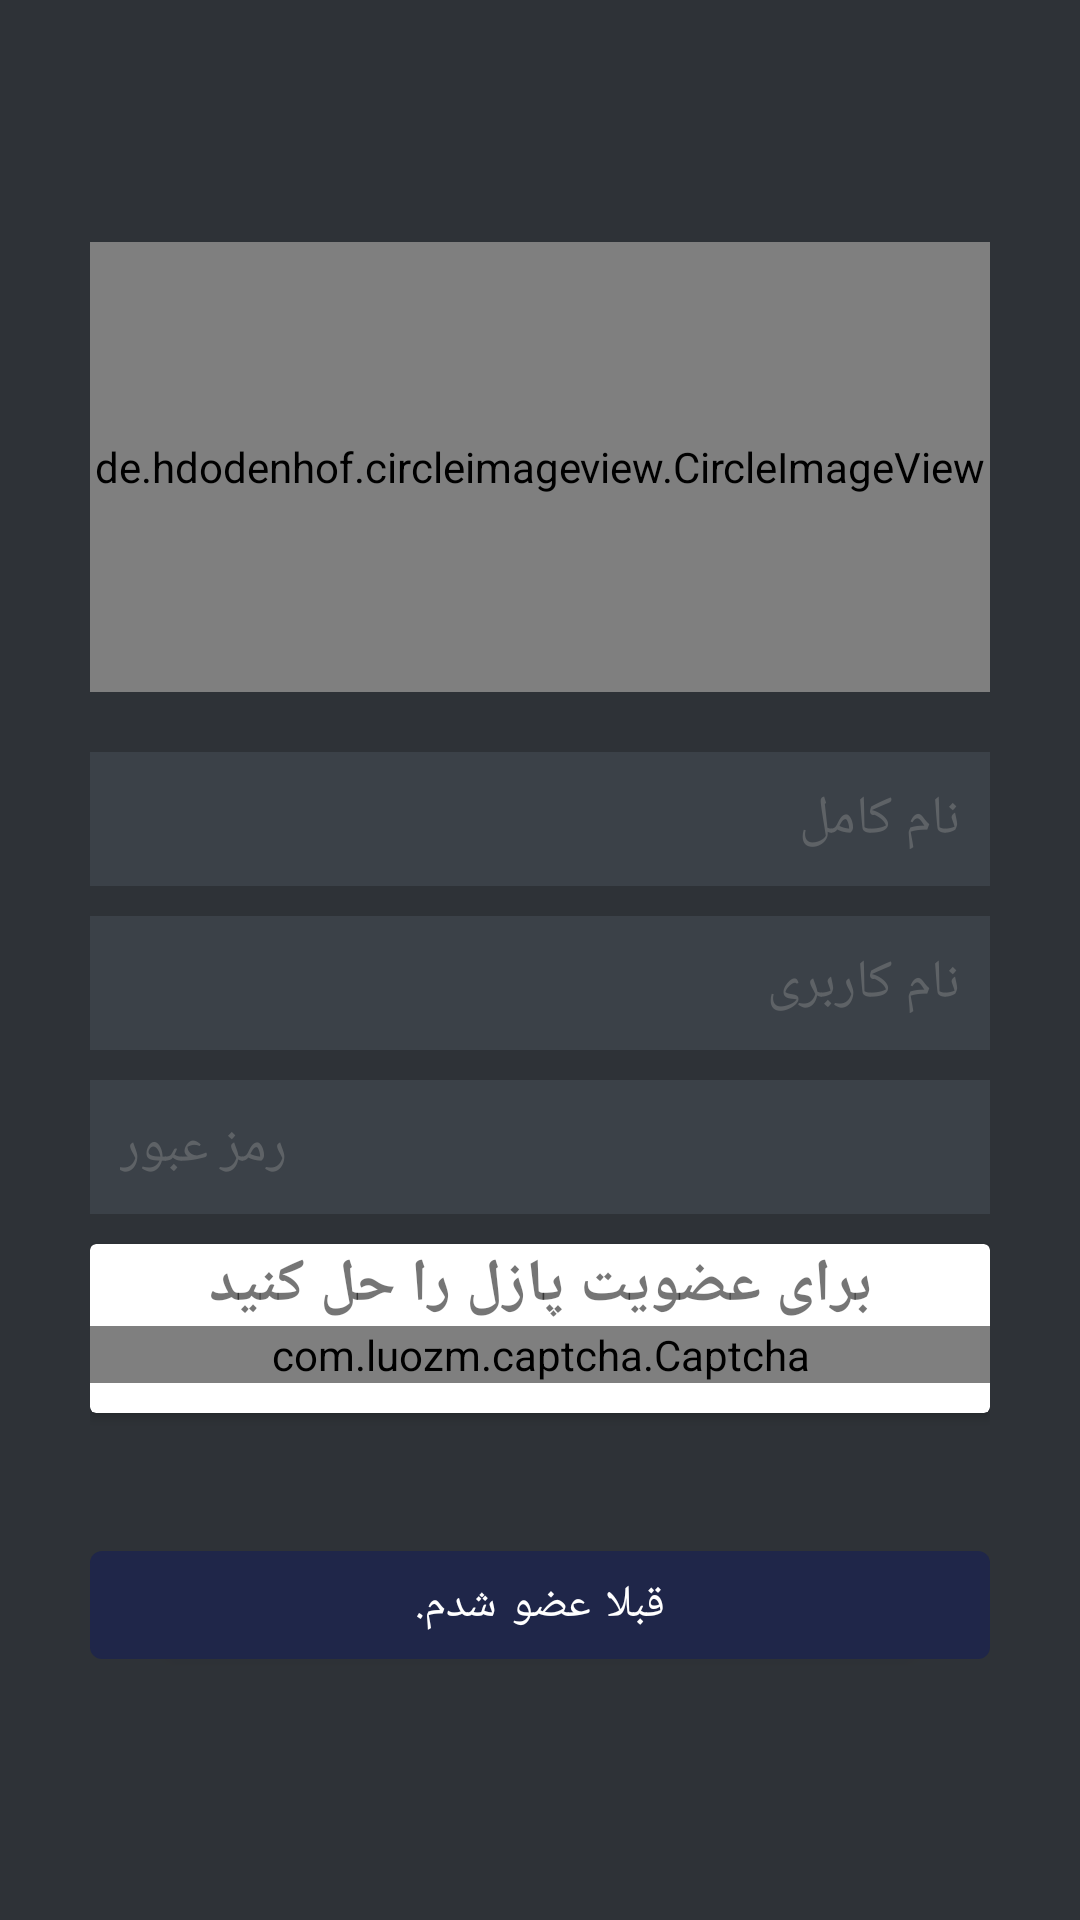

Layout XML and referenced resources for this Android screen:
<!-- AndroidManifest.xml: application theme Theme.Ketabeman21 -->
<!-- res/layout/activity_register.xml -->
<?xml version="1.0" encoding="utf-8"?>
<LinearLayout xmlns:android="http://schemas.android.com/apk/res/android"
    android:layout_width="fill_parent"
    android:layout_height="fill_parent"
    xmlns:app="http://schemas.android.com/apk/res-auto"
    android:background="@color/bg_register"
    android:gravity="center"
    android:orientation="vertical"
    android:padding="10dp">

    <LinearLayout
        android:layout_width="fill_parent"
        android:layout_height="wrap_content"
        android:layout_gravity="center"
        android:orientation="vertical"
        android:paddingLeft="20dp"
        android:paddingRight="20dp" >
        <de.hdodenhof.circleimageview.CircleImageView
            android:id="@+id/profile_img"
            android:layout_width="match_parent"
            android:layout_height="150dp"
            android:onClick="selectImage"
            android:layout_marginBottom="20dp"
            android:src="@drawable/add"
            />
        <EditText
            android:id="@+id/name"
            android:layout_width="fill_parent"
            android:layout_height="wrap_content"
            android:layout_marginBottom="10dp"
            android:background="@color/input_register_bg"
            android:hint="@string/hint_name"
            android:padding="10dp"
            android:singleLine="true"
            android:inputType="textCapWords"
            android:textColor="@color/input_register"
            android:textColorHint="@color/input_register_hint" />

        <EditText
            android:id="@+id/username"
            android:layout_width="fill_parent"
            android:layout_height="wrap_content"
            android:layout_marginBottom="10dp"
            android:background="@color/input_register_bg"
            android:hint="@string/hint_username"
            android:inputType="textEmailAddress"
            android:padding="10dp"
            android:singleLine="true"
            android:textColor="@color/input_register"
            android:textColorHint="@color/input_register_hint" />

        <EditText
            android:id="@+id/password"
            android:layout_width="fill_parent"
            android:layout_height="wrap_content"
            android:layout_marginBottom="10dp"
            android:background="@color/input_register_bg"
            android:hint="@string/hint_password"
            android:inputType="textPassword"
            android:padding="10dp"
            android:singleLine="true"
            android:textColor="@color/input_register"
            android:textColorHint="@color/input_register_hint" />

        

        <androidx.cardview.widget.CardView
            android:layout_width="match_parent"
            android:layout_height="wrap_content">
            <RelativeLayout
                android:layout_width="match_parent"
                android:layout_height="wrap_content">
                <TextView
                    android:id="@+id/imNotbot_txt"
                    android:layout_width="match_parent"
                    android:layout_height="wrap_content"
                    android:gravity="center"
                    android:textStyle="bold"
                    android:textSize="20dp"
                    android:text="برای عضویت پازل را حل کنید">

                </TextView>
                <com.luozm.captcha.Captcha
                    android:id="@+id/captCha"
                    android:layout_width="match_parent"
                    android:layout_height="wrap_content"
                    android:layout_below="@+id/imNotbot_txt"
                    android:layout_marginBottom="10dp"
                    app:max_fail_count="12"
                    app:mode="mode_nonbar" />
            </RelativeLayout>
        </androidx.cardview.widget.CardView>

        

        <Button
            android:id="@+id/btnLinkToLoginScreen"
            android:layout_width="fill_parent"
            android:layout_height="wrap_content"
            android:layout_marginTop="40dip"
            android:background="@null"
            android:text="@string/btn_link_to_login"
            android:textAllCaps="false"
            android:textColor="@color/white"
            android:textSize="15dp" />
    </LinearLayout>

</LinearLayout>
<!-- resources referenced by this layout -->
<resources>
  <color name="bg_register">#2e3237</color>
  <color name="input_register">#888888</color>
  <color name="input_register_bg">#3b4148</color>
  <color name="input_register_hint">#5e6266</color>
  <color name="white">#ffffff</color>
  <!-- drawable add: png bitmap (drawable, 34722 bytes) -->
  <string name="btn_link_to_login">قبلا عضو شدم.</string>
  <string name="hint_name">نام کامل</string>
  <string name="hint_password">رمز عبور</string>
  <string name="hint_username">نام کاربری</string>
  <style name="Theme.Ketabeman21" parent="Theme.MaterialComponents.DayNight.DarkActionBar">
          
          <item name="colorPrimary">@color/action_bar</item>
          <item name="colorPrimaryVariant">@color/bg_main</item>
          <item name="colorOnPrimary">@color/white</item>
          
          <item name="colorSecondary">@color/bg_screen3</item>
          <item name="colorSecondaryVariant">@color/btn_login</item>
          <item name="colorOnSecondary">@color/black</item>
          
          <item name="android:statusBarColor" tools:targetApi="l">?attr/colorPrimaryVariant</item>
          
      </style>
  <color name="action_bar">#1f2649</color>
  <color name="bg_main">#428bca</color>
  <color name="bg_screen3">#3395ff</color>
  <color name="btn_login">#26ae90</color>
  <color name="black">#000000</color>
</resources>
